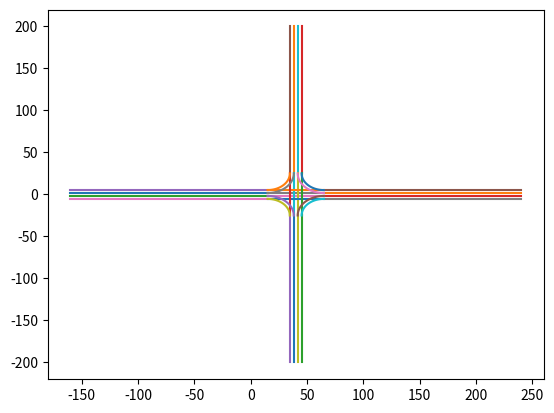

Python code for this plot:
import numpy as np
from typing import Dict, List, Optional
import matplotlib.pyplot as plt

def make_demo_world_points():
    lane_width = 3.5
    z0 = 0.0

    # =========================================================
    # 1) Main road (east-west, x direction)
    # =========================================================
    xs = np.linspace(-40, 40, 400)
    z_main = z0 * np.ones_like(xs)

    main_center = np.stack([xs, np.zeros_like(xs), z_main], axis=1)
    main_left   = np.stack([xs,  (lane_width/2)*np.ones_like(xs), z_main], axis=1)
    main_right  = np.stack([xs, -(lane_width/2)*np.ones_like(xs), z_main], axis=1)

    lane_center = np.vstack([main_center])
    lane_left   = np.vstack([main_left])
    lane_right  = np.vstack([main_right])
    
    # car_center = np.array([ -20.0, -1.0, 0.0 ])  # starting before intersection
    car_center = np.array([25.0, 1.0, 0.0])

    L, W, H = 4.5, 2.0, 1.5

    box = []
    for dz in [0.0, H]:
        for dx in [-L/2, L/2]:
            for dy in [-W/2, W/2]:
                box.append(car_center + np.array([dx, dy, dz]))

    car_box = np.array(box)

    return {
        "lane_center": lane_center,
        "lane_left": lane_left,
        "lane_right": lane_right,
        "car_box": car_box
    }

def shift_pts(items, dx, dy):
    if items is None:
        return None
    if isinstance(items, list):
        out=[]
        for a in items:
            if a is None: 
                continue
            b = np.asarray(a).copy()
            if b.ndim == 1:
                b = b.reshape(1,-1)
            b[:,0] += dx
            b[:,1] += dy
            out.append(b)
        return out
    b = np.asarray(items).copy()
    if b.ndim == 1:
        b = b.reshape(1,-1)
    b[:,0] += dx
    b[:,1] += dy
    return b

def make_pangyo_world_pts(
    area_half: float = 200.0,          # 전체 400m x 400m
    intersection_half: float = 25.0,   # 교차로 half-size (I)
    lane_width: float = 3.5,
    lanes_each_dir: int = 2,
    sample_step: float = 0.5,
    z0: float = 0.0,
    add_straight_connectors: bool = True,
    add_right_lane_centers: bool = True,
    dx: float = 0.0,
    dy: float = 0.0,
) -> Dict[str, object]:

    I = float(intersection_half)

    def _linspace_pts_1d(a: float, b: float, step: float) -> np.ndarray:
        n = max(2, int(np.ceil(abs(b - a) / step)) + 1)
        return np.linspace(a, b, n)

    def _make_straight_polyline(axis: str, s0: float, s1: float, offset: float) -> np.ndarray:
        ss = _linspace_pts_1d(s0, s1, sample_step)
        if axis == "x":
            x = ss
            y = np.full_like(ss, offset)
        elif axis == "y":
            y = ss
            x = np.full_like(ss, offset)
        else:
            raise ValueError("axis must be 'x' or 'y'")
        z = np.full_like(ss, z0)
        return np.stack([x, y, z], axis=1)

    def _offset_boundary(poly: np.ndarray, normal_xy: np.ndarray, dist: float) -> np.ndarray:
        n = normal_xy / (np.linalg.norm(normal_xy) + 1e-12)
        out = poly.copy()
        out[:, 0] += n[0] * dist
        out[:, 1] += n[1] * dist
        return out

    def _make_arc(center: np.ndarray, r: float, th0: float, th1: float, step_m: float) -> np.ndarray:
        arc_len = abs(th1 - th0) * r
        n = max(10, int(np.ceil(arc_len / step_m)) + 1)
        th = np.linspace(th0, th1, n)
        x = center[0] + r * np.cos(th)
        y = center[1] + r * np.sin(th)
        z = np.full_like(x, z0)
        return np.stack([x, y, z], axis=1)

    # ---------------------------------------
    # containers
    # ---------------------------------------
    lane_center: List[np.ndarray] = []
    lane_left:   List[np.ndarray] = []
    lane_right:  List[np.ndarray] = []

    # optional extra layers
    crosswalk: List[np.ndarray] = []
    stop_line: List[np.ndarray] = []

    # ---------------------------------------
    # straight approaches (교차로 안은 비우고 접근로만)
    # ---------------------------------------
    x_w0, x_w1 = -area_half, -I
    x_e0, x_e1 =  I,  area_half
    y_s0, y_s1 = -area_half, -I
    y_n0, y_n1 =  I,  area_half

    offsets_one_side = (np.arange(lanes_each_dir) + 0.5) * lane_width  # 0.5W, 1.5W ...

    # E-W (axis='x'): normal is +y
    for off in offsets_one_side:
        for c in (_make_straight_polyline("x", x_w0, x_w1, +off),
                  _make_straight_polyline("x", x_e0, x_e1, +off),
                  _make_straight_polyline("x", x_w0, x_w1, -off),
                  _make_straight_polyline("x", x_e0, x_e1, -off)):
            lane_center.append(c)
            lane_left.append(_offset_boundary(c, np.array([0.0, 1.0]), +lane_width/2))
            lane_right.append(_offset_boundary(c, np.array([0.0, 1.0]), -lane_width/2))

    # N-S (axis='y'): normal is +x
    for off in offsets_one_side:
        for c in (_make_straight_polyline("y", y_s0, y_s1, +off),
                  _make_straight_polyline("y", y_n0, y_n1, +off),
                  _make_straight_polyline("y", y_s0, y_s1, -off),
                  _make_straight_polyline("y", y_n0, y_n1, -off)):
            lane_center.append(c)
            lane_left.append(_offset_boundary(c, np.array([1.0, 0.0]), +lane_width/2))
            lane_right.append(_offset_boundary(c, np.array([1.0, 0.0]), -lane_width/2))

    # ---------------------------------------
    # (A) straight connectors inside intersection (gap 제거)
    # ---------------------------------------
    if add_straight_connectors:
        for off in offsets_one_side:
            # Eastbound connector: y = -off, x from -I to +I
            c = _make_straight_polyline("x", -I, +I, -off)
            lane_center.append(c)

            # Westbound connector: y = +off, x from +I to -I (방향은 상관없지만 보기 좋게)
            c = _make_straight_polyline("x", +I, -I, +off)
            lane_center.append(c)

            # Northbound connector: x = +off, y from -I to +I
            c = _make_straight_polyline("y", -I, +I, +off)
            lane_center.append(c)

            # Southbound connector: x = -off, y from +I to -I
            c = _make_straight_polyline("y", +I, -I, -off)
            lane_center.append(c)

    # ---------------------------------------
    # (B) right-turn guides (Korea: right-hand traffic)
    #  - 우회전은 "자기 차선 offset 유지"가 자연스럽게 이어짐
    #  - 코너 중심: (±I, ±I), 반경 r = I - off  (off < I 이어야 함)
    # ---------------------------------------
    if add_right_lane_centers:
        for off in offsets_one_side:
            r = I - off
            if r <= 1.0:  # 너무 큰 off면(차로가 교차로보다 넓어짐) skip
                continue

            # 1) Eastbound -> Southbound (SW corner), center (-I, -I)
            # start (-I, -off) -> end (-off, -I)
            c = _make_arc(center=np.array([-I, -I], float), r=r,
                          th0=np.pi/2, th1=0.0, step_m=sample_step)
            lane_center.append(c)

            # 2) Northbound -> Eastbound (SE corner), center (+I, -I)
            # start (+off, -I) -> end (+I, -off)
            c = _make_arc(center=np.array([+I, -I], float), r=r,
                          th0=np.pi, th1=np.pi/2, step_m=sample_step)
            lane_center.append(c)

            # 3) Westbound -> Northbound (NE corner), center (+I, +I)
            # start (+I, +off) -> end (+off, +I)
            c = _make_arc(center=np.array([+I, +I], float), r=r,
                          th0=-np.pi/2, th1=-np.pi, step_m=sample_step)
            lane_center.append(c)

            # 4) Southbound -> Westbound (NW corner), center (-I, +I)
            # start (-off, +I) -> end (-I, +off)
            c = _make_arc(center=np.array([-I, +I], float), r=r,
                          th0=0.0, th1=-np.pi/2, step_m=sample_step)
            lane_center.append(c)

    # ---------------------------------------
    # stop lines (간단)
    # ---------------------------------------
    stop_len = 2.0 * (lanes_each_dir * lane_width + 1.0)
    stop_line.append(np.array([[-I-1.5, -stop_len/2, z0], [-I-1.5, +stop_len/2, z0]]))
    stop_line.append(np.array([[+I+1.5, -stop_len/2, z0], [+I+1.5, +stop_len/2, z0]]))
    stop_line.append(np.array([[-stop_len/2, -I-1.5, z0], [+stop_len/2, -I-1.5, z0]]))
    stop_line.append(np.array([[-stop_len/2, +I+1.5, z0], [+stop_len/2, +I+1.5, z0]]))

    # ---------------------------------------
    # lead car (옵션)
    # ---------------------------------------
    car_center = np.array([+60.0, -(0.5 * lane_width), z0], dtype=float)
    L, W, H = 4.5, 2.0, 1.5
    box = []
    for dz in [0.0, H]:
        for dx_ in [-L/2, L/2]:
            for dy_ in [-W/2, W/2]:
                box.append(car_center + np.array([dx_, dy_, dz], dtype=float))
    car_box = np.array(box, dtype=float)

    world = {
        "lane_center": lane_center,
        "lane_left": lane_left,
        "lane_right": lane_right,
        "stop_line": stop_line,
        "car_box": car_box,
    }

    # shift
    dx=40.0
    dy=0.0
    for k in list(world.keys()):
        world[k] = shift_pts(world[k], dx, dy)

    return world

if __name__ == "__main__":
    world_pts = make_pangyo_world_pts()
    
    plt.figure()
    for k,pts in world_pts.items():
        if "lane_center" in k and pts is not None:
            for line_ in pts:
                plt.plot(line_[:,0], line_[:,1])
                
                
    plt.show()